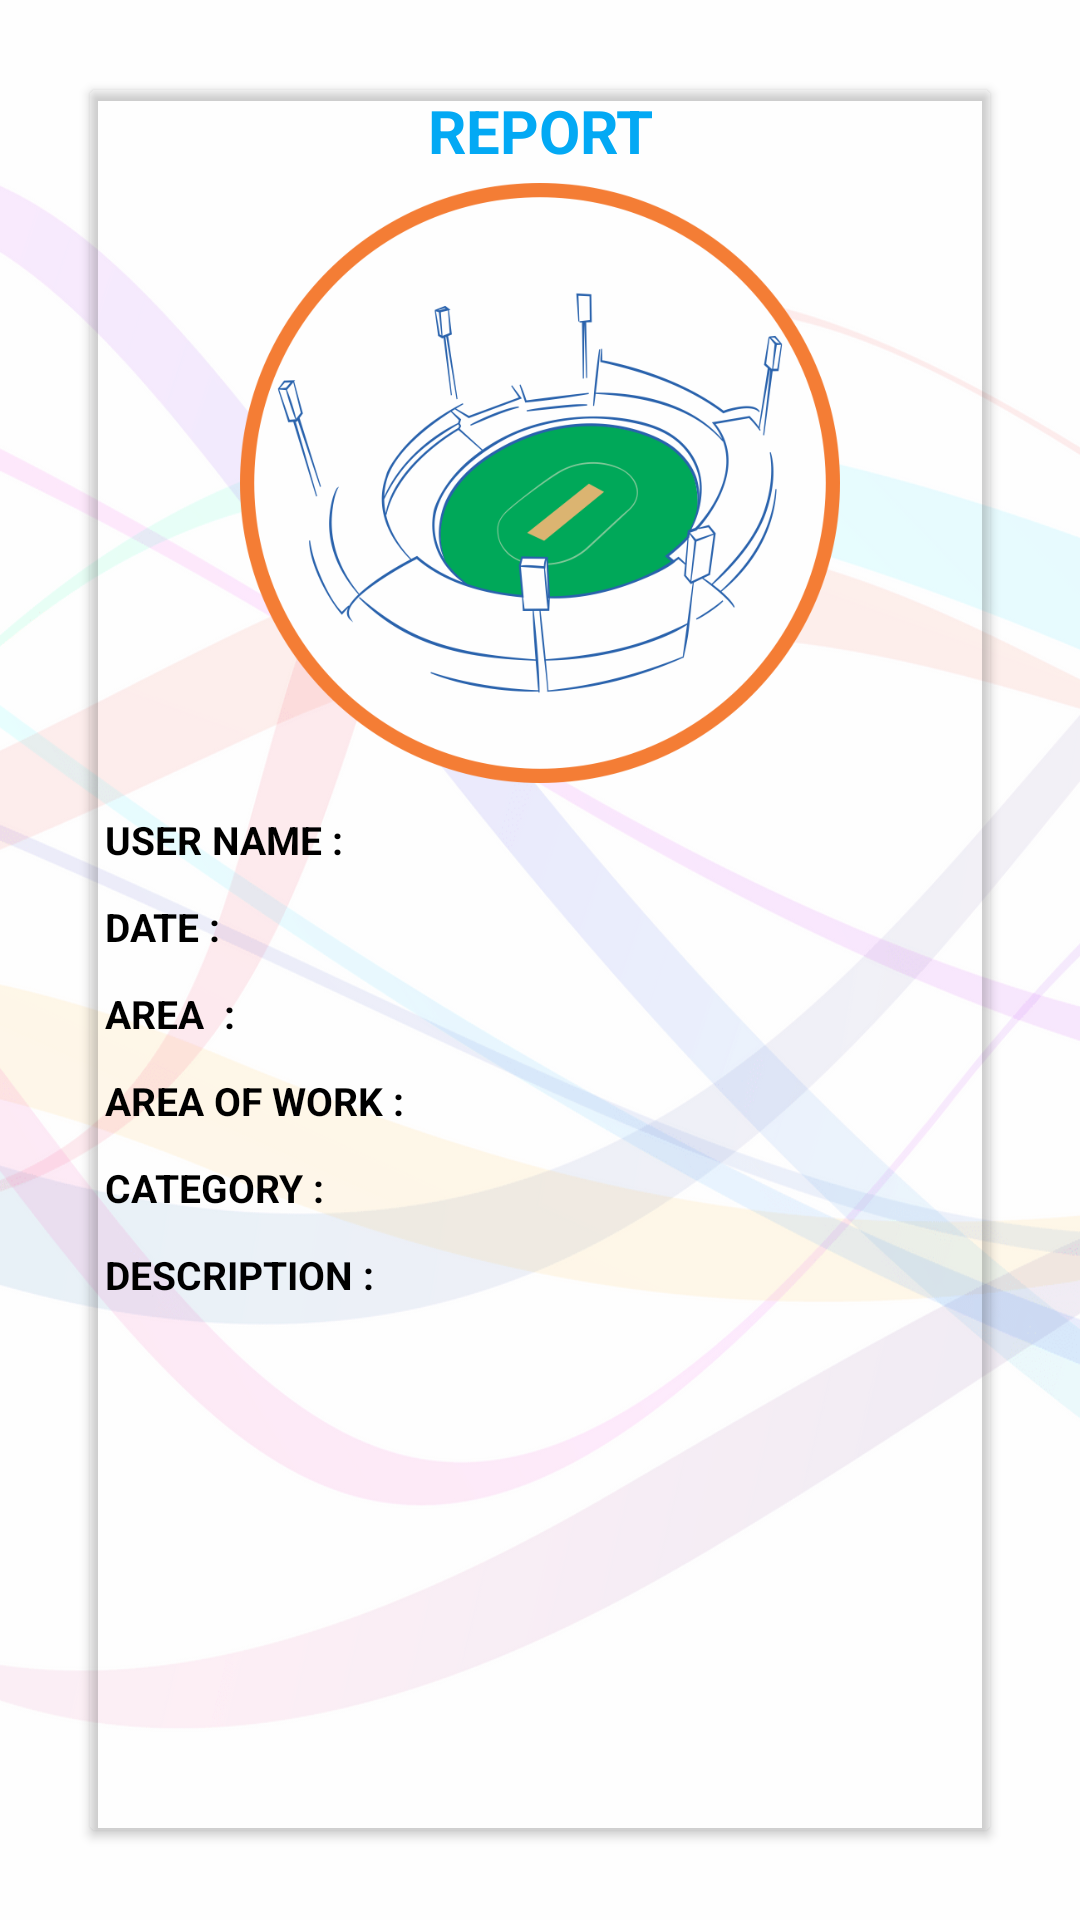

Here is an Android app screen rendered from its layout file. Give the layout XML and the strings, colors and styles it references.
<!-- AndroidManifest.xml: application theme AppTheme -->
<!-- res/layout/activity_single_report_view_item.xml -->
<?xml version="1.0" encoding="utf-8"?>
<LinearLayout xmlns:android="http://schemas.android.com/apk/res/android"
    xmlns:app="http://schemas.android.com/apk/res-auto"
    xmlns:tools="http://schemas.android.com/tools"
    android:layout_width="match_parent"
    android:layout_height="match_parent"
    tools:context=".SingleReportViewItem"
    android:background="@drawable/all_background"
    android:orientation="vertical">

    <ProgressBar
        android:id="@+id/progress_bar"
        style="?android:attr/progressBarStyleHorizontal"
        android:layout_width="match_parent"
        android:layout_height="10dp"
        android:indeterminate="true"
        android:translationY="7dp"
        android:layout_marginTop="3dp"
        android:visibility="gone" />


    <android.support.v7.widget.CardView
        android:layout_width="match_parent"
        android:id="@+id/my_card_view"
        xmlns:card_view="http://schemas.android.com/apk/res-auto"
        android:layout_margin="30dp"
        android:layout_height="match_parent"
        android:elevation="6dp"
        card_view:cardBackgroundColor="@android:color/transparent" >

        <LinearLayout
            android:layout_width="match_parent"
            android:layout_height="wrap_content"
            android:orientation="vertical">
        <TextView
            android:layout_width="match_parent"
            android:layout_height="wrap_content"
            android:text="REPORT"
            android:textStyle="bold"
            android:layout_gravity="center|top"
            android:gravity="center"
            android:textColor="@color/colorBlue"
            android:textSize="20sp"/>
        <LinearLayout
            android:layout_width="match_parent"
            android:layout_height="wrap_content"
            android:orientation="vertical">

        <ImageView
            android:layout_width="200dp"
            android:id="@+id/image_view"
            android:layout_height="200dp"
            android:layout_margin="4dp"
            android:src="@drawable/app_icon"
            android:layout_gravity="center|top"/>
        <LinearLayout
            android:layout_width="match_parent"
            android:layout_height="wrap_content"
            android:orientation="horizontal">
            <TextView
                android:layout_width="match_parent"
                android:layout_height="wrap_content"
                android:layout_weight="1"
                android:text="USER NAME :"
                android:layout_margin="5dp"
                android:textColor="@color/colorPrimary"
                android:textSize="13sp"
                android:textStyle="bold"
                />
        <TextView
            android:layout_width="match_parent"
            android:layout_height="wrap_content"
            android:layout_weight="1"
            android:layout_margin="5dp"
            android:id="@+id/username"/>

        </LinearLayout>
            <LinearLayout
                android:layout_width="match_parent"
                android:layout_height="wrap_content"
                android:orientation="horizontal">
                <TextView
                    android:layout_width="match_parent"
                    android:layout_height="wrap_content"
                    android:textColor="@color/colorPrimary"
                    android:layout_weight="1"
                    android:text="DATE :"
                    android:layout_margin="5dp"
                    android:textSize="13sp"
                    android:textStyle="bold"
                    />
                <TextView
                    android:layout_width="match_parent"
                    android:layout_height="wrap_content"
                    android:layout_weight="1"
                    android:layout_margin="5dp"
                    android:id="@+id/date"/>

            </LinearLayout>
            <LinearLayout
                android:layout_width="match_parent"
                android:layout_height="wrap_content"
                android:orientation="horizontal">
                <TextView
                    android:layout_width="match_parent"
                    android:layout_height="wrap_content"
                    android:layout_weight="1"
                    android:textColor="@color/colorPrimary"
                    android:text="AREA  :"
                    android:layout_margin="5dp"
                    android:textSize="13sp"
                    android:textStyle="bold"
                    />
                <TextView
                    android:layout_width="match_parent"
                    android:layout_height="wrap_content"
                    android:layout_weight="1"
                    android:layout_margin="5dp"
                    android:id="@+id/stand"/>

            </LinearLayout>
            <LinearLayout
                android:layout_width="match_parent"
                android:layout_height="wrap_content"
                android:orientation="horizontal">
                <TextView
                    android:layout_width="match_parent"
                    android:layout_height="wrap_content"
                    android:layout_weight="1"
                    android:textColor="@color/colorPrimary"
                    android:text="AREA OF WORK :"
                    android:layout_margin="5dp"
                    android:textSize="13sp"
                    android:textStyle="bold"
                    />
                <TextView
                    android:layout_width="match_parent"
                    android:layout_height="wrap_content"
                    android:layout_weight="1"
                    android:layout_margin="5dp"
                    android:id="@+id/problem_place"/>

            </LinearLayout>
            <LinearLayout
                android:layout_width="match_parent"
                android:layout_height="wrap_content"
                android:orientation="horizontal">
                <TextView
                    android:layout_width="match_parent"
                    android:layout_height="wrap_content"
                    android:layout_weight="1"
                    android:textColor="@color/colorPrimary"
                    android:text="CATEGORY :"
                    android:layout_margin="5dp"
                    android:textSize="13sp"
                    android:textStyle="bold"
                    />
                <TextView
                    android:layout_width="match_parent"
                    android:layout_height="wrap_content"
                    android:layout_weight="1"
                    android:layout_margin="5dp"
                    android:id="@+id/problem_type"/>

            </LinearLayout>

            <LinearLayout
                android:layout_width="match_parent"
                android:layout_height="wrap_content"
                android:orientation="horizontal">
                <TextView
                    android:layout_width="match_parent"
                    android:layout_height="wrap_content"
                    android:layout_weight="1"
                    android:text="DESCRIPTION :"
                    android:textColor="@color/colorPrimary"
                    android:layout_margin="5dp"
                    android:textSize="13sp"
                    android:textStyle="bold"
                    />
                <TextView
                    android:layout_width="match_parent"
                    android:layout_height="wrap_content"
                    android:layout_weight="1"
                    android:layout_margin="5dp"
                    android:id="@+id/description"/>

            </LinearLayout>

        </LinearLayout>
        </LinearLayout>

    </android.support.v7.widget.CardView>





</LinearLayout>
<!-- resources referenced by this layout -->
<resources>
  <color name="colorBlue">#03A9F4</color>
  <color name="colorPrimary">#000000</color>
  <!-- drawable all_background: png bitmap (drawable-xxhdpi, 80928 bytes) -->
  <!-- drawable app_icon: png bitmap (drawable-xxhdpi, 114921 bytes) -->
  <style name="AppTheme" parent="Theme.AppCompat.Light.DarkActionBar">
          
          <item name="colorPrimary">@color/colorPrimary</item>
          <item name="colorPrimaryDark">@color/colorPrimaryDark</item>
          <item name="colorAccent">@color/colorAccent</item>
  
          <item name="android:homeAsUpIndicator">@drawable/ic_arrow_back_black_24dp</item>
      </style>
  <color name="colorPrimaryDark">#FB8C00</color>
  <color name="colorAccent">#37474f</color>
  <!-- drawable ic_arrow_back_black_24dp (drawable-mdpi) -->
  <vector android:height="30dp"
      android:viewportHeight="24.0" android:viewportWidth="24.0"
      android:width="30dp" xmlns:android="http://schemas.android.com/apk/res/android">
      <path android:fillColor="#FB8C00" android:pathData="M20,11H7.83l5.59,-5.59L12,4l-8,8 8,8 1.41,-1.41L7.83,13H20v-2z"/>
  </vector>
</resources>
